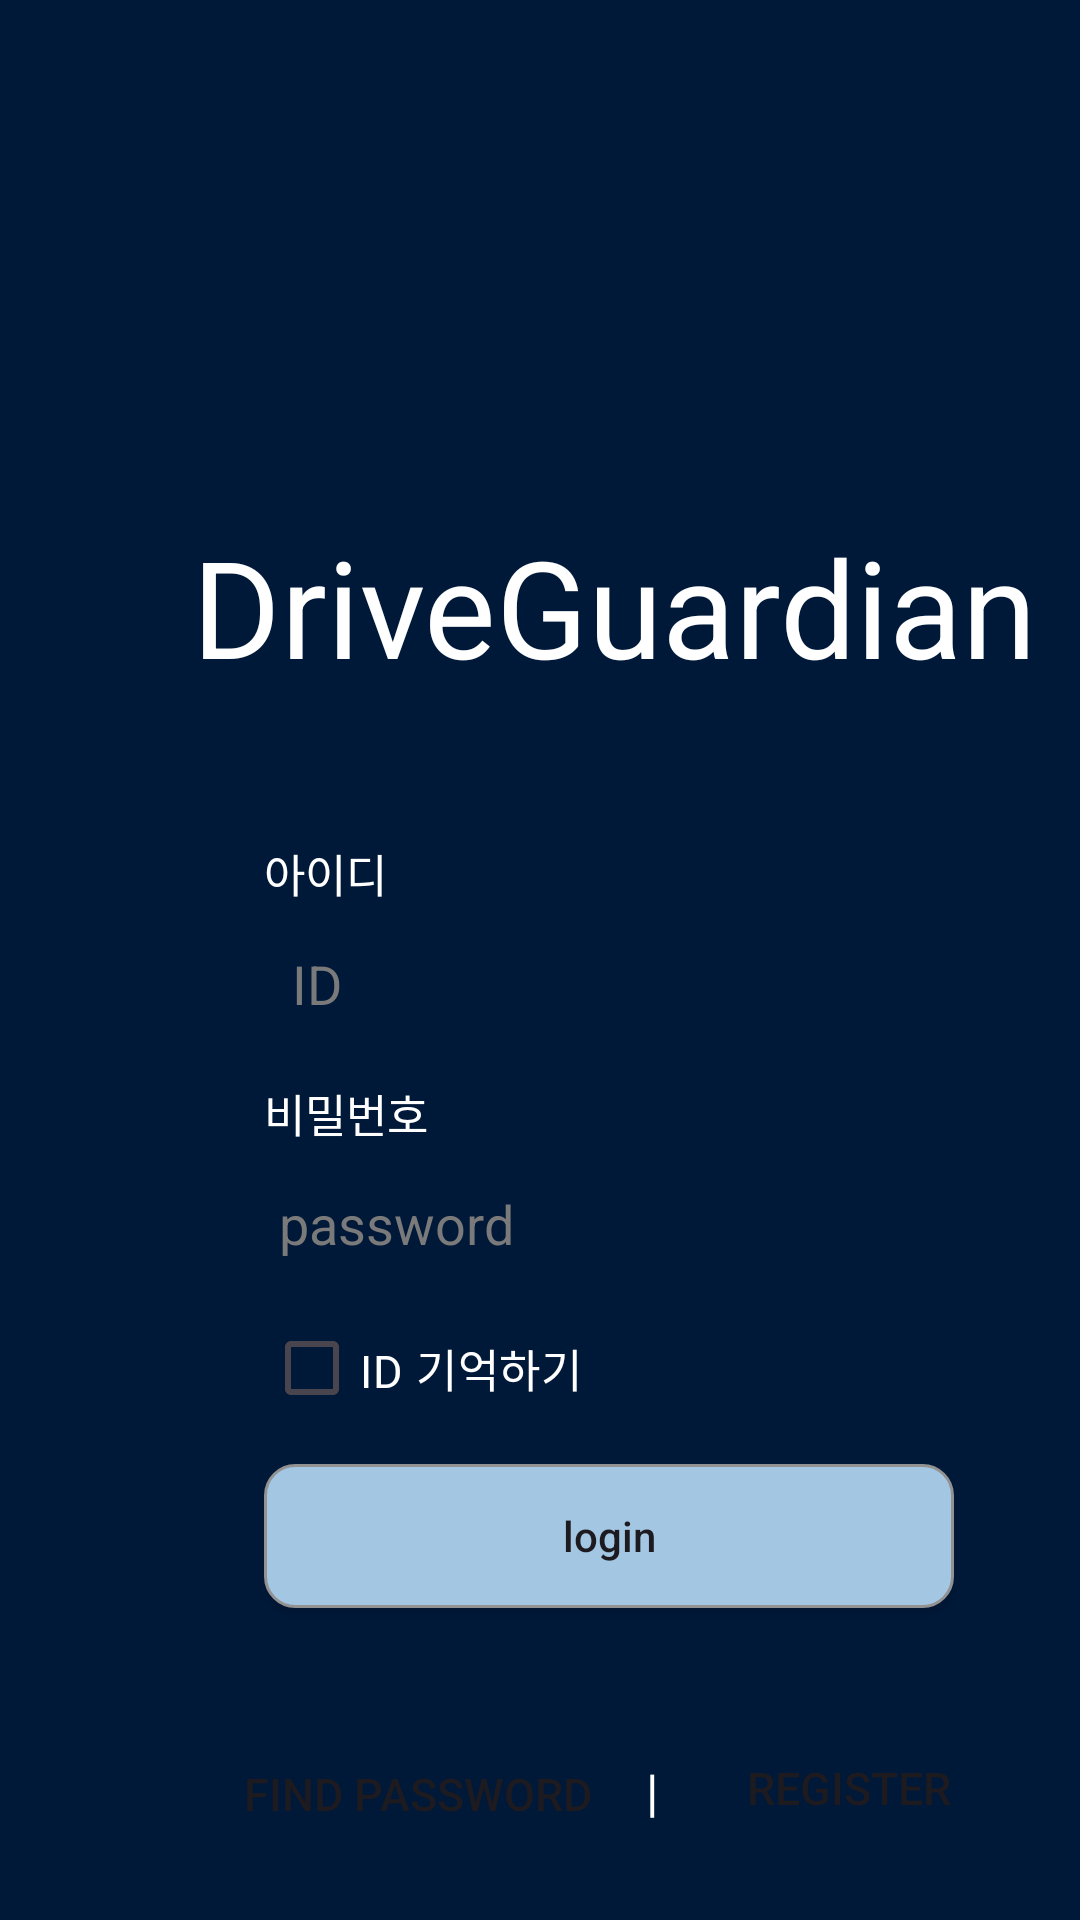

The Android layout XML behind this screen, and the referenced resources:
<!-- AndroidManifest.xml: application theme Theme.DriveGuardian -->
<!-- res/layout/activity_login.xml -->
<?xml version="1.0" encoding="utf-8"?>
<androidx.constraintlayout.widget.ConstraintLayout xmlns:android="http://schemas.android.com/apk/res/android"
    xmlns:app="http://schemas.android.com/apk/res-auto"
    xmlns:tools="http://schemas.android.com/tools"
    android:layout_width="match_parent"
    android:layout_height="match_parent"
    android:background="#001939"
    tools:context=".LoginActivity">

    <TextView
        android:id="@+id/textView2"
        android:layout_width="wrap_content"
        android:layout_height="wrap_content"
        android:layout_marginStart="64dp"
        android:layout_marginTop="172dp"
        android:text="DriveGuardian"
        android:textColor="@color/white"
        android:textSize="45sp"
        app:layout_constraintStart_toStartOf="parent"
        app:layout_constraintTop_toTopOf="parent"
        tools:ignore="HardcodedText,MissingConstraints" />

    <EditText
        android:id="@+id/et_login_pw"
        android:layout_width="230dp"
        android:layout_height="48dp"
        android:layout_marginStart="88dp"
        android:layout_marginTop="384dp"
        android:background="@drawable/edit_bg"
        android:textColor="@color/white"
        android:ems="10"
        android:fontFamily="sans-serif"
        android:hint="password"
        android:inputType="textPassword"
        android:paddingStart="5dp"
        android:textColorHint="@color/gray"
        app:layout_constraintStart_toStartOf="parent"
        app:layout_constraintTop_toTopOf="parent"
        tools:ignore="Autofill,HardcodedText,MissingConstraints,RtlSymmetry" />

    <TextView
        android:id="@+id/textView3"
        android:layout_width="331dp"
        android:layout_height="66dp"
        android:layout_marginStart="52dp"
        android:layout_marginTop="564dp"
        android:gravity="center"
        android:text="|"
        android:textColor="@color/white"
        android:textSize="17sp"
        app:layout_constraintStart_toStartOf="parent"
        app:layout_constraintTop_toTopOf="parent"
        tools:ignore="HardcodedText,MissingConstraints" />

    <Button
        android:id="@+id/btn_register"
        android:layout_width="118dp"
        android:layout_height="64dp"
        android:layout_marginStart="224dp"
        android:layout_marginTop="564dp"
        android:background="#00ff0000"
        android:text="Register"
        android:textSize="15sp"
        app:layout_constraintStart_toStartOf="parent"
        app:layout_constraintTop_toTopOf="parent"
        tools:ignore="HardcodedText,MissingConstraints" />

    <Button
        android:id="@+id/btn_register2"
        android:layout_width="150dp"
        android:layout_height="68dp"
        android:layout_marginStart="64dp"
        android:layout_marginTop="564dp"
        android:background="#00ff0000"
        android:text="Find password"
        android:textSize="15sp"
        app:layout_constraintStart_toStartOf="parent"
        app:layout_constraintTop_toTopOf="parent"
        tools:ignore="HardcodedText,MissingConstraints" />

    <CheckBox
        android:id="@+id/login_chk"
        android:layout_width="138dp"
        android:layout_height="48dp"
        android:layout_marginStart="88dp"
        android:layout_marginTop="432dp"
        android:text="ID 기억하기"
        android:textColor="@color/white"
        android:textSize="15sp"
        app:layout_constraintStart_toStartOf="parent"
        app:layout_constraintTop_toTopOf="parent"
        tools:ignore="HardcodedText,MissingConstraints" />

    <Button
        android:id="@+id/btn_login"
        android:layout_width="230dp"
        android:layout_height="48dp"
        android:layout_marginStart="88dp"
        android:layout_marginTop="488dp"
        android:background="@drawable/button_round"
        android:text="login"
        android:textAllCaps="false"
        app:layout_constraintStart_toStartOf="parent"
        app:layout_constraintTop_toTopOf="parent"
        tools:ignore="HardcodedText,MissingConstraints" />

    <TextView
        android:id="@+id/textView"
        android:layout_width="wrap_content"
        android:layout_height="wrap_content"
        android:layout_marginStart="88dp"
        android:layout_marginTop="360dp"
        android:text="비밀번호"
        android:textColor="@color/white"
        android:textSize="15sp"
        app:layout_constraintStart_toStartOf="parent"
        app:layout_constraintTop_toTopOf="parent"
        tools:ignore="HardcodedText,MissingConstraints,RtlHardcoded" />

    <TextView
        android:id="@+id/textView4"
        android:layout_width="wrap_content"
        android:layout_height="wrap_content"
        android:layout_marginStart="88dp"
        android:layout_marginTop="280dp"
        android:text="아이디"
        android:textColor="@color/white"
        android:textSize="15sp"
        app:layout_constraintStart_toStartOf="parent"
        app:layout_constraintTop_toTopOf="parent"
        tools:ignore="HardcodedText,MissingConstraints" />

    <EditText
        android:id="@+id/et_login_id"
        android:layout_width="230dp"
        android:layout_height="48dp"
        android:layout_marginStart="88dp"
        android:layout_marginTop="304dp"
        android:background="@drawable/edit_bg"
        android:textColor="@color/white"
        android:ems="10"
        android:hint=" ID"
        android:inputType="textEmailAddress"
        android:paddingStart="5dp"
        android:textColorHint="@color/gray"
        app:layout_constraintStart_toStartOf="parent"
        app:layout_constraintTop_toTopOf="parent"
        tools:ignore="HardcodedText,MissingConstraints,RtlSymmetry" />

</androidx.constraintlayout.widget.ConstraintLayout>
<!-- resources referenced by this layout -->
<resources>
  <color name="gray">#7A7A7A</color>
  <color name="white">#FFFFFFFF</color>
  <!-- drawable button_round (drawable) -->
  <?xml version="1.0" encoding="utf-8"?>
  <shape xmlns:android="http://schemas.android.com/apk/res/android"
      android:padding="10dp"
      android:shape="rectangle" >
      <solid android:color="#A3C7E3" />
      <stroke
          android:width="1dp"
          android:color="#929292"/>
      <corners
          android:bottomLeftRadius="10dp"
          android:bottomRightRadius="10dp"
          android:topLeftRadius="10dp"
          android:topRightRadius="10dp" />
  
  </shape>
  <style name="Theme.DriveGuardian" parent="Base.Theme.DriveGuardian" />
  <style name="Base.Theme.DriveGuardian" parent="Theme.Material3.DayNight.NoActionBar">
          
          
      </style>
</resources>
